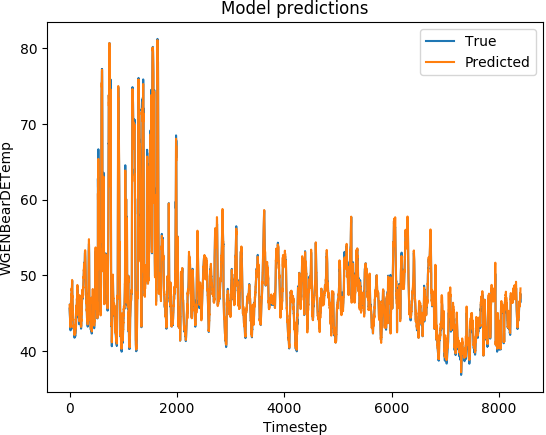

Data behind this chart, as committed beside it:
('DATETIME', 'REAL', 'PREDICTED')
1467331200, 45.6, 46.09
1467331800, 45.39, 45.84
1467332400, 45.27, 45.68
1467333000, 45.11, 45.32
1467333600, 44.91, 45.32
1467334200, 44.66, 44.95
1467334800, 44.53, 45
1467335400, 44.47, 44.84
1467336000, 44.38, 44.64
1467336600, 44.25, 44.52
1467337200, 44.09, 44.34
1467337800, 43.92, 44.16
1467338400, 43.77, 44.24
1467339000, 43.52, 43.93
1467339600, 43.35, 43.88
1467340200, 43.18, 43.57
1467340800, 42.98, 43.31
1467341400, 42.81, 43.12
1467342000, 42.73, 43.4
1467342600, 42.8, 43.34
1467343200, 42.94, 43.34
1467350400, 46.29, 45.73
1467351000, 44.92, 44.65
1467376200, 43.32, 43.84
1467381000, 45.4, 45.6
1467381600, 45.48, 46.1
1467385200, 46.0, 46.58
1467386400, 46.1, 46.61
1467388800, 45.95, 46.39
1467392400, 46.17, 46.96
1467393000, 46.33, 46.76
1467393600, 46.48, 46.99
1467395400, 46.95, 47.17
1467396600, 47.24, 47.52
1467397200, 47.35, 47.31
1467397800, 47.5, 47.39
1467398400, 47.67, 47.39
1467399000, 47.85, 47.79
1467399600, 47.94, 48.16
1467400200, 48.0, 48.28
1467400800, 48.1, 48.01
1467401400, 48.12, 48.2
1467402000, 48.2, 48.08
1467402600, 48.27, 47.96
1467403200, 48.3, 48.58
1467403800, 48.41, 48.48
1467404400, 48.81, 49.06
1467405000, 49.08, 49.28
1467406200, 49.29, 49.38
1467408000, 48.6, 48.44
1467408600, 48.05, 47.6
1467409200, 47.61, 47.32
1467409800, 47.3, 47.05
1467410400, 47.09, 47.3
1467411000, 46.92, 47.18
1467411600, 46.63, 46.89
1467412200, 46.41, 46.7
1467412800, 46.2, 46.53
1467413400, 45.94, 46.24
1467414000, 45.73, 45.99
... 8,343 more rows
